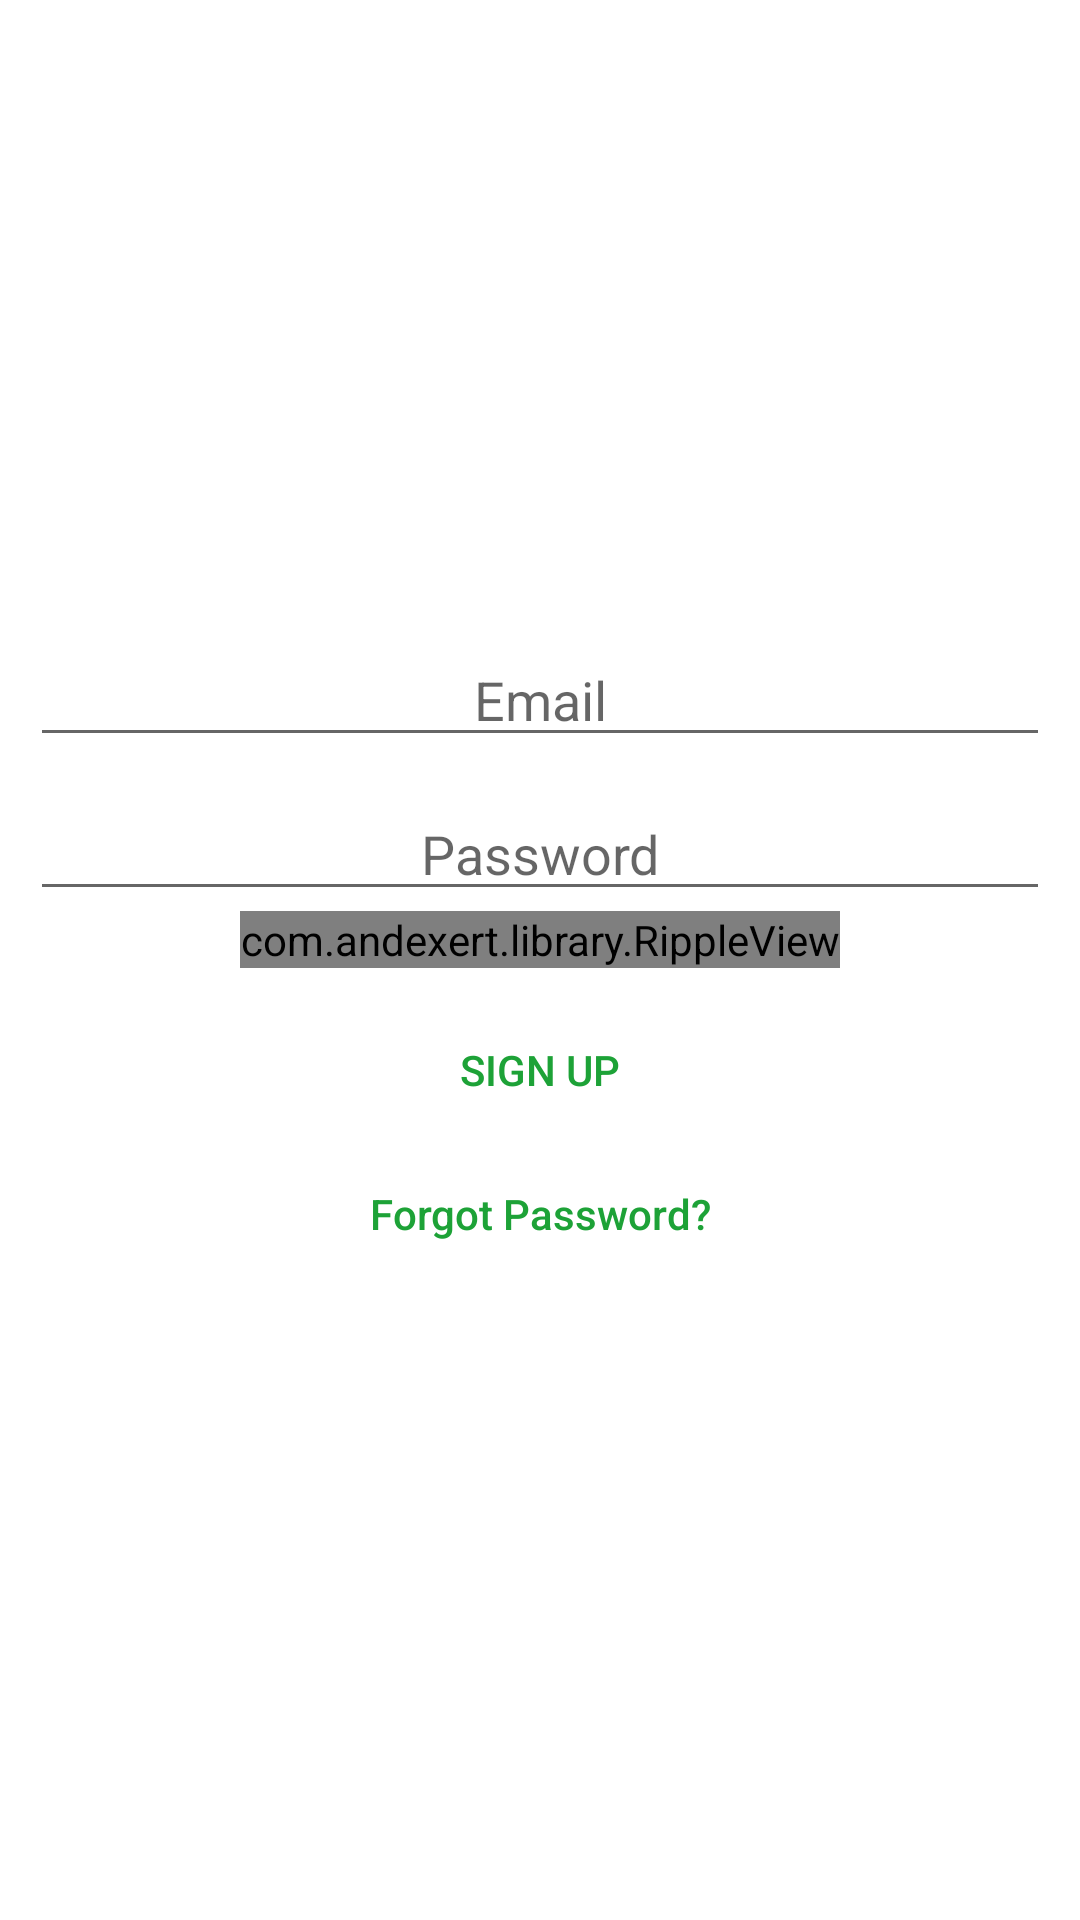

Write the Android layout XML for this screen, with the resource values it uses.
<!-- AndroidManifest.xml: application theme AppTheme -->
<!-- res/layout/login_screen.xml -->
<?xml version="1.0" encoding="utf-8"?>

<LinearLayout xmlns:android="http://schemas.android.com/apk/res/android"
    android:layout_width="match_parent"
    android:orientation="vertical"
    android:gravity="top|center"
    android:padding="10dp"
    android:background="#ffffff"
    android:layout_height="match_parent">

    <ScrollView
        android:layout_width="fill_parent"
        android:layout_height="fill_parent"
        android:layout_weight="1"
        android:fillViewport="true"
        android:scrollbars="none">

        <LinearLayout
            android:layout_width="match_parent"
            android:layout_height="match_parent"
            android:gravity="center"

            android:orientation="vertical">

            <RelativeLayout
                android:layout_width="match_parent"

                android:layout_height="wrap_content">

                <ImageView
                    android:id="@+id/imlogo"
                    android:layout_width="wrap_content"
                    android:layout_height="wrap_content"
                    android:layout_centerInParent="true"
                    android:visibility="gone"
                    android:adjustViewBounds="true"
                    android:src="@drawable/pnglogo" />


            </RelativeLayout>


            <EditText
                android:id="@+id/email_edit"
                android:layout_width="match_parent"
                android:layout_height="wrap_content"
                android:layout_below="@+id/imlogo"

                android:gravity="center"
                android:hint="Email"
                android:inputType="text"
                android:singleLine="true" />

            <EditText
                android:id="@+id/password_edit"
                android:layout_width="match_parent"
                android:layout_height="wrap_content"
                android:layout_below="@+id/email_edit"
                android:layout_marginTop="10dp"
                android:gravity="center"
                android:hint="Password"
                android:inputType="textPassword"
                android:singleLine="true" />

            <com.andexert.library.RippleView
                android:id="@+id/more"
                rv_centered="true"
                android:layout_width="200dp"
                android:layout_height="wrap_content"
                android:layout_below="@+id/txt2"
                android:layout_centerInParent="true">

                <Button
                    android:id="@+id/btnlogin"
                    android:layout_width="200dp"
                    android:layout_height="wrap_content"
                    android:layout_marginTop="30dp"
                    android:background="@drawable/getstart"
                    android:text="SIGN IN"
                    android:textColor="#ffffff" />
            </com.andexert.library.RippleView>

            <Button
                android:id="@+id/btnlinktoreg"
                android:layout_width="200dp"
                android:layout_height="wrap_content"
                android:layout_marginTop="10dp"
                android:background="@null"
                android:text="SIGN UP"
                android:textColor="#1DA237" />


            <Button
                android:id="@+id/forgot_password"
                android:layout_width="200dp"
                android:layout_height="wrap_content"
                android:layout_marginTop="0dp"
                android:background="@null"
                android:text="Forgot Password?"
                android:textAllCaps="false"
                android:textColor="#1DA237" />
        </LinearLayout>
    </ScrollView>


</LinearLayout>
<!-- resources referenced by this layout -->
<resources>
  <!-- drawable getstart (drawable) -->
  <?xml version="1.0" encoding="utf-8"?>
  <selector xmlns:android="http://schemas.android.com/apk/res/android">
      <item>
          <shape android:shape="rectangle">
              <solid android:color="#1DA237"/>
              
              
              <corners android:radius="5dp" />
          </shape>
      </item>
  </selector>
  <!-- drawable pnglogo: png bitmap (drawable, 14783 bytes) -->
  <style name="AppTheme" parent="Theme.AppCompat.Light.NoActionBar">
          
          <item name="colorPrimary">@color/colorPrimary</item>
          <item name="colorPrimaryDark">@color/colorPrimaryDark</item>
          <item name="colorAccent">@color/colorAccent</item>
      </style>
  <color name="colorPrimary">#3F51B5</color>
  <color name="colorPrimaryDark">#303F9F</color>
  <color name="colorAccent">#FF4081</color>
</resources>
